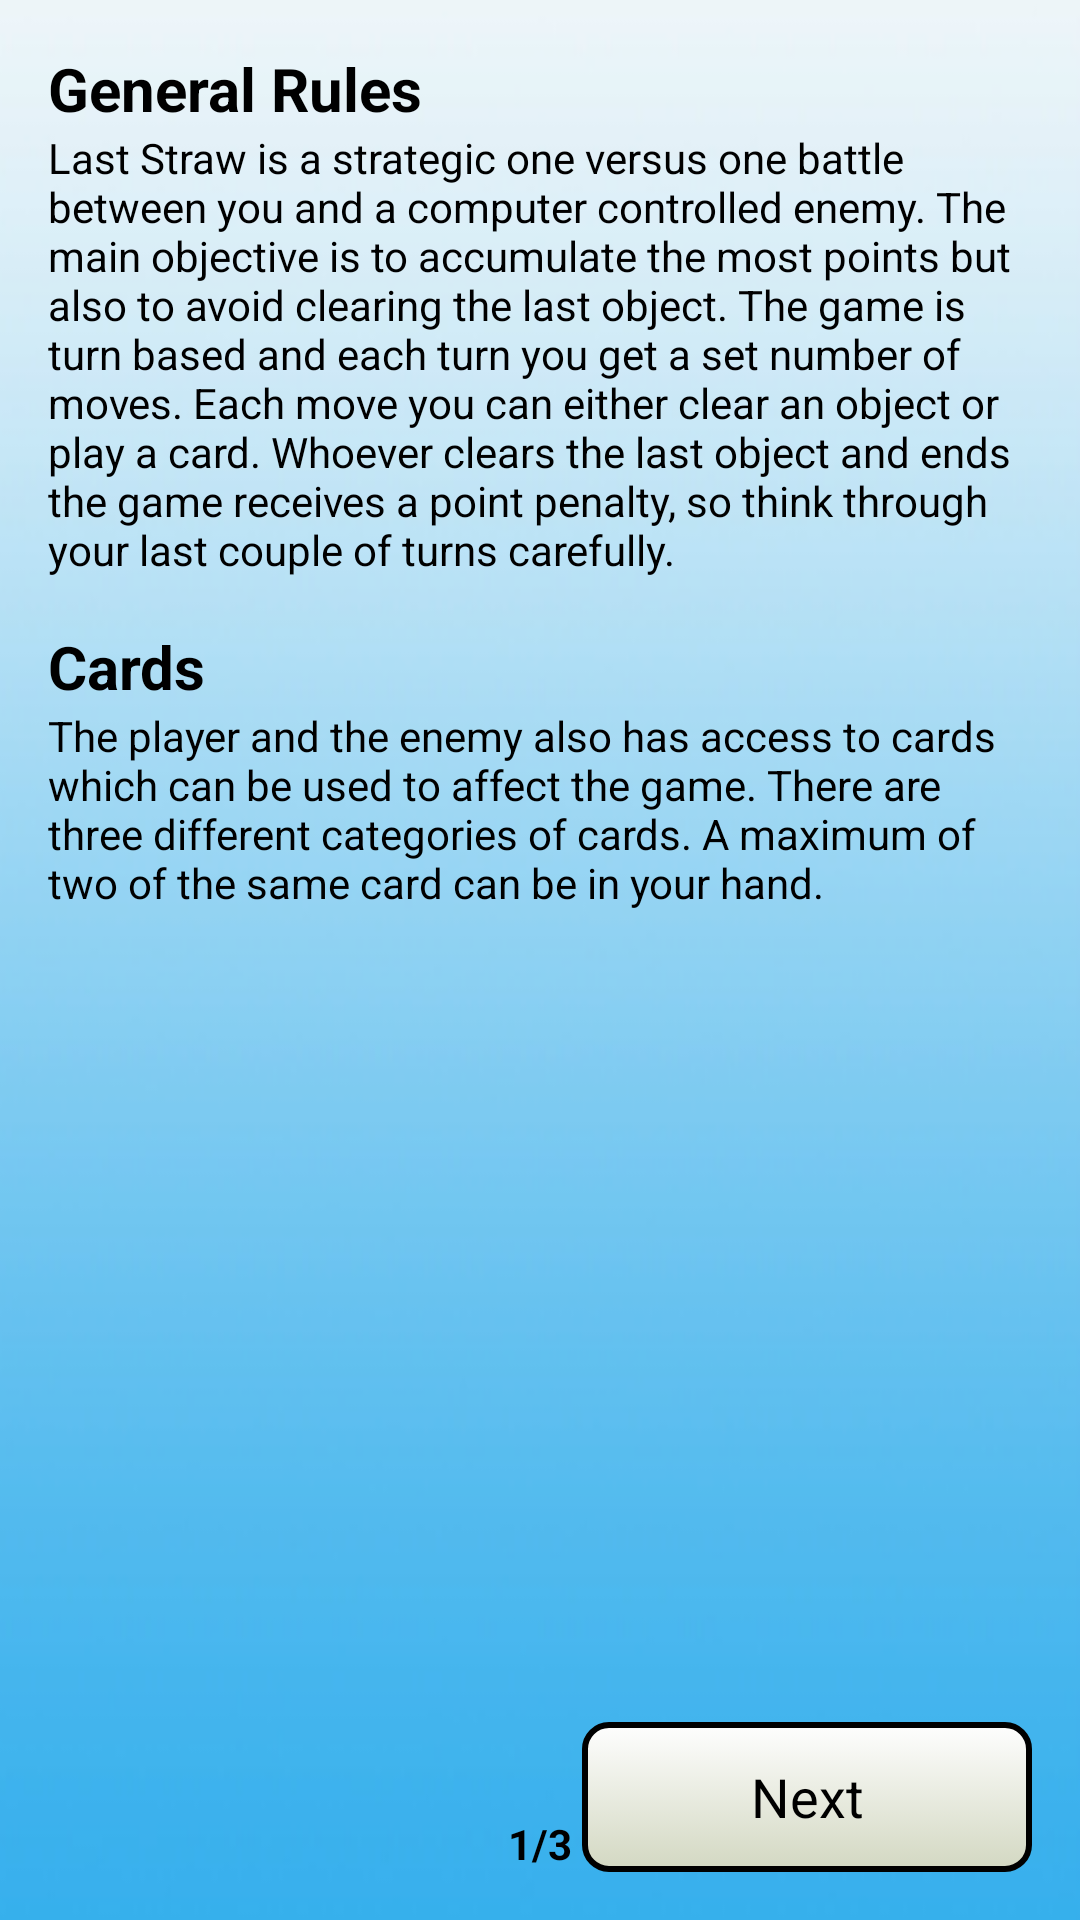

Produce the Android XML layout that renders to this screen, including the resource entries it uses.
<!-- AndroidManifest.xml: application theme AppTheme -->
<!-- res/layout/activity_rules_p1.xml -->
<?xml version="1.0" encoding="utf-8"?>
<RelativeLayout xmlns:android="http://schemas.android.com/apk/res/android"
    android:layout_width="match_parent" android:layout_height="match_parent"
    android:background="@drawable/bg_menus"
    android:padding="16dp">

    <TextView
        android:layout_width="wrap_content"
        android:layout_height="wrap_content"
        android:text="@string/rules_h1"
        android:id="@+id/textView"
        android:layout_alignParentTop="true"
        android:layout_alignParentLeft="true"
        android:layout_alignParentStart="true"
        android:textColor="@color/textBlack"
        android:textStyle="bold"
        android:textSize="20sp" />

    <TextView
        android:layout_width="wrap_content"
        android:layout_height="wrap_content"
        android:text="@string/rules_p1"
        android:id="@+id/textView3"
        android:layout_alignParentLeft="true"
        android:layout_alignParentStart="true"
        android:textColor="@color/textBlack"
        android:layout_below="@+id/textView" />

    <TextView
        android:layout_width="wrap_content"
        android:layout_height="wrap_content"
        android:text="@string/rules_h2"
        android:id="@+id/textView4"
        android:layout_below="@+id/textView3"
        android:layout_alignParentLeft="true"
        android:layout_alignParentStart="true"
        android:textColor="@color/textBlack"
        android:textStyle="bold"
        android:textSize="20sp"
        android:layout_marginTop="16dp" />

    <TextView
        android:layout_width="wrap_content"
        android:layout_height="wrap_content"
        android:text="@string/rules_p3"
        android:id="@+id/textView5"
        android:layout_below="@+id/textView4"
        android:layout_alignParentLeft="true"
        android:layout_alignParentStart="true"
        android:textColor="@color/textBlack" />

    <TextView
        android:layout_width="wrap_content"
        android:layout_height="wrap_content"
        android:text="@string/page_1"
        android:id="@+id/textView2"
        android:layout_alignParentBottom="true"
        android:layout_centerHorizontal="true"
        android:textColor="@color/textBlack"
        android:textStyle="bold" />

    <Button
        android:layout_width="150dp"
        android:layout_height="50dp"
        android:text="@string/nextP"
        android:id="@+id/bNext"
        android:layout_alignBottom="@+id/textView2"
        android:layout_alignRight="@+id/textView5"
        android:layout_alignEnd="@+id/textView5"
        android:background="@drawable/startscreen_btncolor" />

</RelativeLayout>
<!-- resources referenced by this layout -->
<resources>
  <color name="textBlack">#000000</color>
  <!-- drawable bg_menus: png bitmap (drawable-hdpi, 29885 bytes) -->
  <!-- drawable startscreen_btncolor (drawable-hdpi) -->
  <?xml version="1.0" encoding="utf-8"?>
  <selector xmlns:android="http://schemas.android.com/apk/res/android" >
      <item android:state_pressed="true" >
          <shape android:shape="rectangle"  >
              <corners android:radius="8dip" />
              <stroke android:width="2dip" android:color="#000000" />
              <gradient  android:angle="-90"  android:startColor="#a3a890" android:endColor="#d3d5c9"  />
          </shape>
      </item>
      <item android:state_focused="true">
          <shape android:shape="rectangle"  >
              <corners android:radius="8dip" />
              <stroke android:width="2dip" android:color="#000000" />
              <solid  android:color="#d3d8c2"/>
          </shape>
      </item>
      <item >
          <shape android:shape="rectangle"  >
              <corners android:radius="8dip" />
              <stroke android:width="2dip" android:color="#000000" />
              <gradient  android:angle="-90"  android:startColor="#fefefe" android:endColor="#d3d8c2" />
          </shape>
      </item>
  </selector>
  <string name="nextP">Next</string>
  <string name="page_1">1/3</string>
  <string name="rules_h1">General Rules</string>
  <string name="rules_h2">Cards</string>
  <string name="rules_p1">        Last Straw is a strategic one versus one battle between
          you and a computer controlled enemy. The main objective
          is to accumulate the most points but also to avoid clearing
          the last object. The game is turn based and each turn you
          get a set number of moves. Each move you can either clear
          an object or play a card. Whoever clears the last object
          and ends the game receives a point penalty, so think
          through your last couple of turns carefully.</string>
  <string name="rules_p3">        The player and the enemy also has access to cards which
          can be used to affect the game. There are three different
          categories of cards. A maximum of two of the same card can be in your hand.</string>
  <style name="AppTheme" parent="android:Theme.Holo.Light.DarkActionBar">
          <item name="android:windowActionBar">false</item>
          <item name="android:windowNoTitle">true</item>
          <item name="android:windowFullscreen">true</item>
      </style>
</resources>
